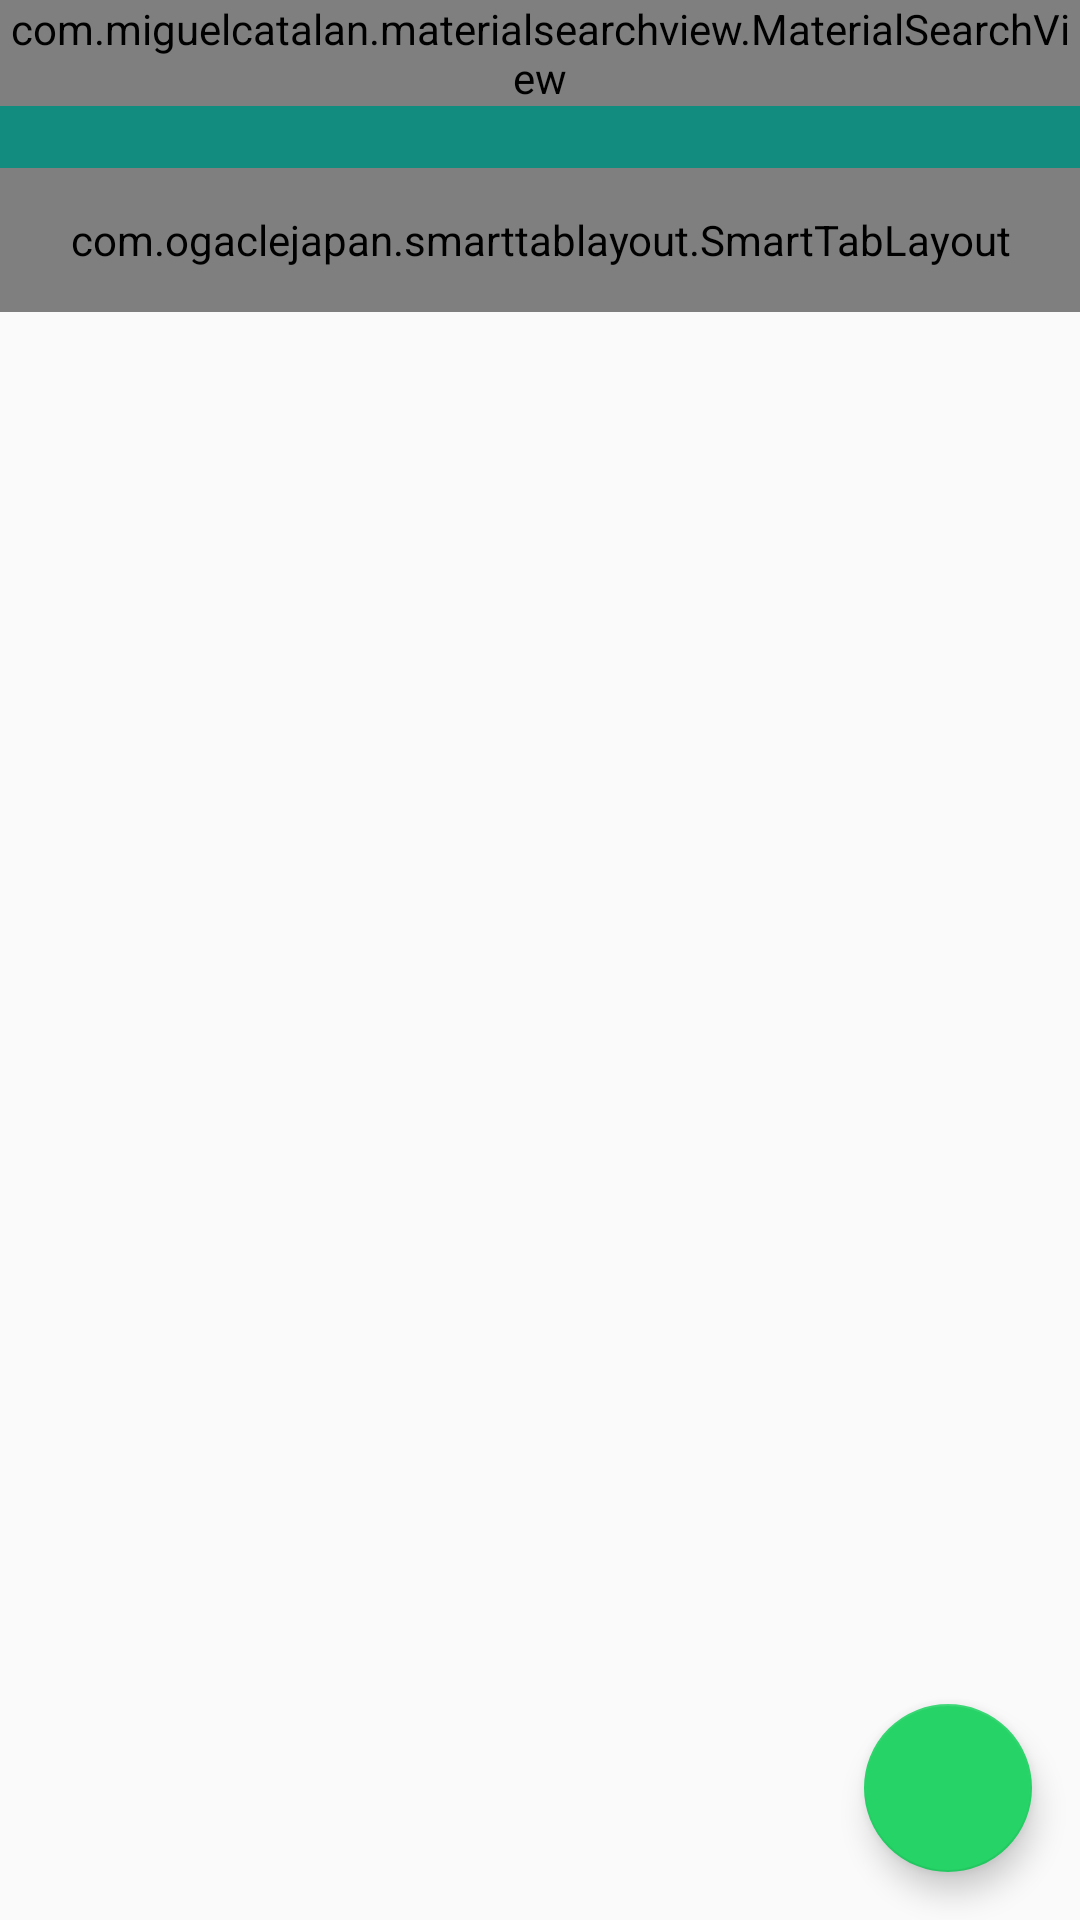

Reconstruct the res/layout file that produces this screen, plus the resources it refers to.
<!-- AndroidManifest.xml: application theme AppTheme -->
<!-- res/layout/activity_main.xml -->
<?xml version="1.0" encoding="utf-8"?>
<LinearLayout xmlns:android="http://schemas.android.com/apk/res/android"
    xmlns:app="http://schemas.android.com/apk/res-auto"
    xmlns:tools="http://schemas.android.com/tools"
    android:layout_width="match_parent"
    android:layout_height="match_parent"
    android:orientation="vertical"
    tools:context=".activity.MainActivity">

    <include layout="@layout/toolbar" />

    <com.ogaclejapan.smarttablayout.SmartTabLayout
        android:id="@+id/viewpagertab"
        android:background="@color/colorPrimary"
        android:layout_width="match_parent"
        android:layout_height="48dp"
        app:stl_indicatorAlwaysInCenter="false"
        app:stl_indicatorWithoutPadding="true"
        app:stl_indicatorInFront="false"
        app:stl_indicatorInterpolation="linear"
        app:stl_indicatorGravity="bottom"
        app:stl_indicatorColor="#FFF"
        app:stl_indicatorThickness="5dp"
        app:stl_indicatorWidth="auto"
        app:stl_indicatorCornerRadius="0dp"
        app:stl_overlineColor="#4D000000"
        app:stl_overlineThickness="0dp"
        app:stl_underlineColor="#4D000000"
        app:stl_underlineThickness="1dp"
        app:stl_dividerColor="@android:color/transparent"
        app:stl_dividerThickness="1dp"
        app:stl_defaultTabTextAllCaps="true"
        app:stl_defaultTabTextColor="@color/color_tab"
        app:stl_defaultTabTextSize="16sp"
        app:stl_defaultTabTextHorizontalPadding="0dp"
        app:stl_defaultTabTextMinWidth="0dp"
        app:stl_distributeEvenly="true"
        app:stl_clickable="true"
        app:stl_titleOffset="24dp"
        app:stl_drawDecorationAfterTab="false"
        />

    <androidx.constraintlayout.widget.ConstraintLayout
        android:layout_width="match_parent"
        android:layout_height="match_parent">

        <androidx.viewpager.widget.ViewPager
            android:id="@+id/viewpager"
            android:layout_width="0dp"
            android:layout_height="0dp"
            android:layout_below="@id/viewpagertab"
            app:layout_constraintBottom_toBottomOf="parent"
            app:layout_constraintEnd_toEndOf="parent"
            app:layout_constraintStart_toStartOf="parent"
            app:layout_constraintTop_toTopOf="parent"
            app:layout_constraintVertical_bias="0.498"
            tools:ignore="NotSibling">

        </androidx.viewpager.widget.ViewPager>

        <com.google.android.material.floatingactionbutton.FloatingActionButton
            android:id="@+id/fabPrincipal"
            android:layout_width="wrap_content"
            android:layout_height="wrap_content"
            android:layout_gravity="bottom|end"
            android:layout_margin="@dimen/fab_margin"
            android:layout_marginEnd="16dp"
            android:layout_marginRight="16dp"
            android:layout_marginBottom="16dp"
            android:src="@drawable/ic_menssagem"
            app:layout_constraintBottom_toBottomOf="parent"
            app:layout_constraintEnd_toEndOf="parent" />
    </androidx.constraintlayout.widget.ConstraintLayout>

</LinearLayout>
<!-- res/layout/toolbar.xml (included above) -->
<?xml version="1.0" encoding="utf-8"?>
<FrameLayout
    xmlns:android="http://schemas.android.com/apk/res/android"
    android:layout_width="match_parent"
    android:layout_height="wrap_content">

    <androidx.appcompat.widget.Toolbar
        android:id="@+id/toolbarSecundaria"
        android:layout_width="match_parent"
        android:layout_height="?attr/actionBarSize"
        android:background="@color/colorPrimary"
        />

    <com.miguelcatalan.materialsearchview.MaterialSearchView
        android:id="@+id/btnPesquisar"
        android:layout_width="match_parent"
        android:layout_height="wrap_content" />


</FrameLayout>
<!-- resources referenced by this layout -->
<resources>
  <color name="colorPrimary">#128c7e</color>
  <style name="AppTheme" parent="Theme.AppCompat.Light.NoActionBar">
          
          <item name="colorPrimary">@color/colorPrimary</item>
          <item name="colorPrimaryDark">@color/colorPrimaryDark</item>
          <item name="colorAccent">@color/colorAccent</item>
          <item name="android:textColorPrimary">@android:color/white</item>
          <item name="android:textColor">@android:color/black</item>
      </style>
  <color name="colorPrimaryDark">#075e54</color>
  <color name="colorAccent">#25d366</color>
</resources>
